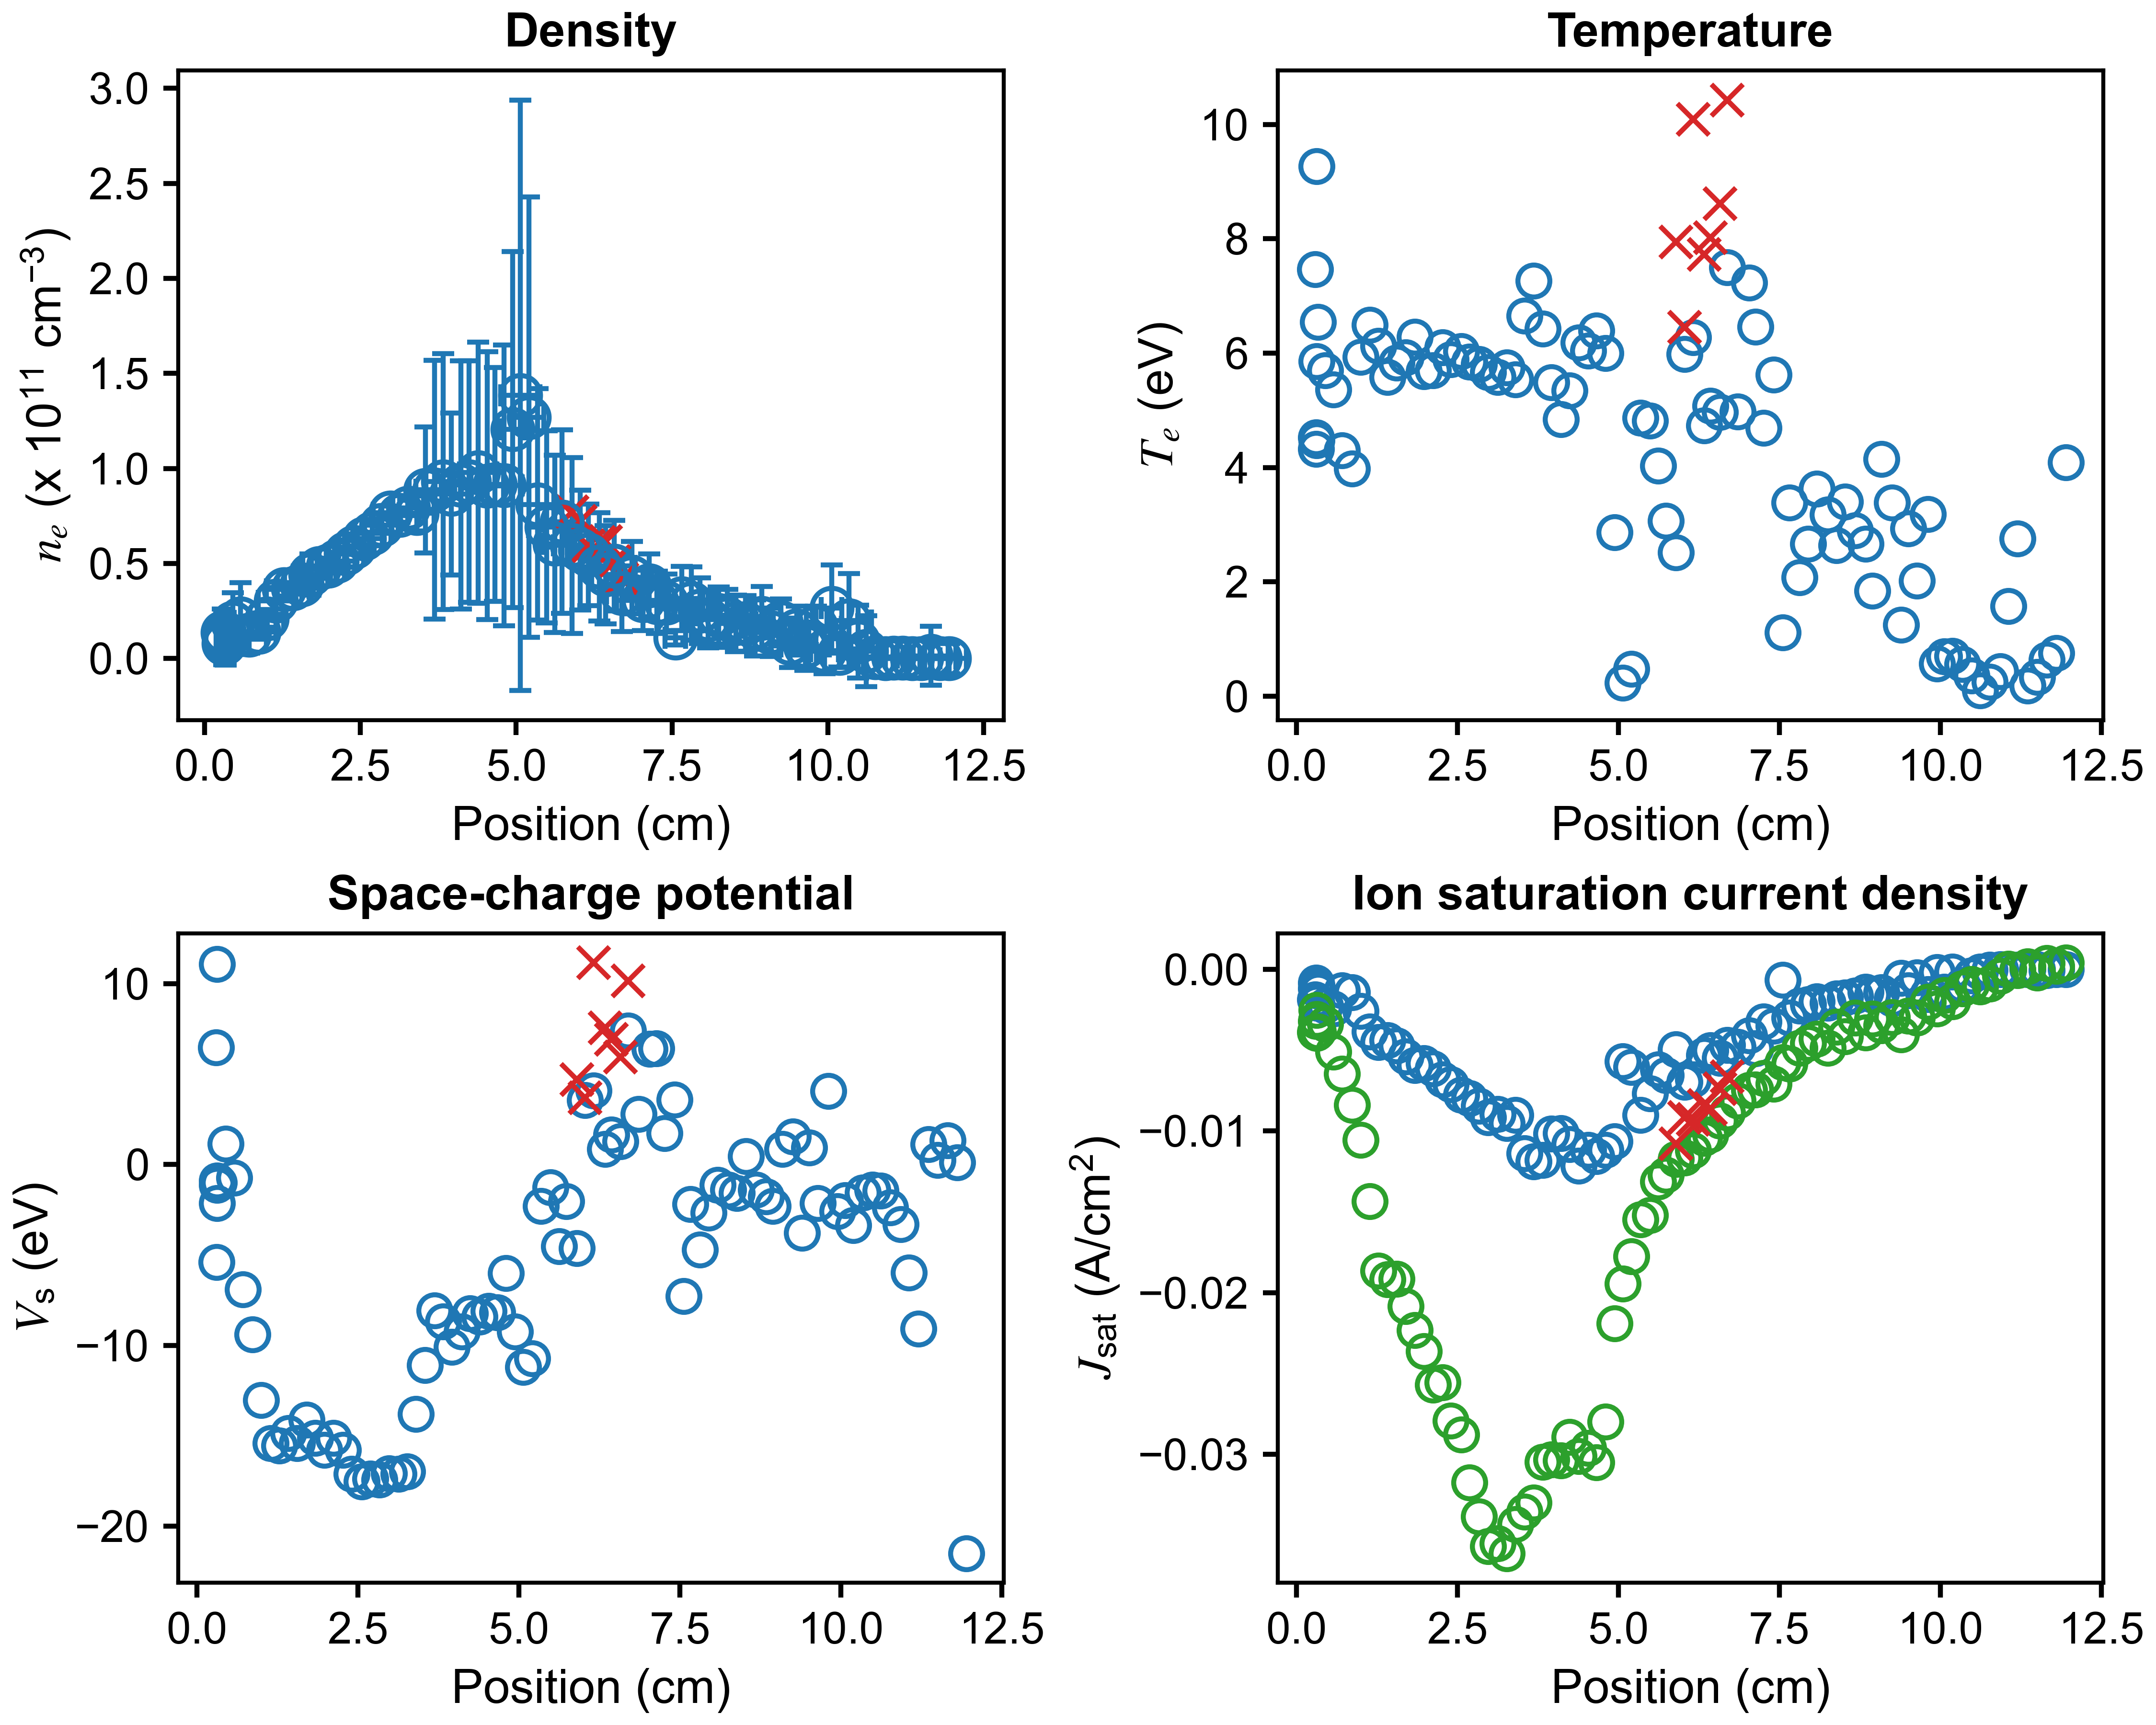

Values plotted in this chart, from the file beside it:
x (cm), n_e (cm^{-3}), T_e (eV), J_sat (A/cm^2), V_sc (eV), J_sat_robust (A/cm^2), x error (cm), n_e error (cm^{-3}), T_e error (eV), J_sat error (A/cm^2), V_sc error (eV)
11.95, 159858, 4.087, -1.646536732034343e-08, -21.49, 0.000412, 0.2781, 7908993947, 7730, 0.0275, 166385
11.8, 20871858, 0.7537, -1.123968213149847e-06, 0.1008, 0.0002195, 0.2508, 55959665, 5.536, 8.228064341669525e-06, 22.82
11.65, 1415107772, 0.641, -7.26998181647779e-05, 1.328, 0.0003958, 0.2821, 15430376745, 11.53, 0.0008132, 18.61
11.5, 11138131, 0.3362, -4.898415320838929e-07, 0.2476, -0.0002172, 0.2954, 25431345, 2.857, 6.052858610027673e-06, 12.04
11.36, 0.0, 0.1831, 3.990112471647117e-07, 1.116, 0.0001668, 0.3057, 0.0, 8.367, 0.0006691, 90.74
11.2, 215305919, 2.755, -1.868187831507782e-05, -9.088, -6.508448873423112e-05, 0.2749, 229257695, 6.74, 5.3130522585457656e-05, 15.45
11.05, 425225171, 1.579, -2.9488419881563112e-05, -5.983, 3.1310342677022104e-05, 0.2502, 297063826, 2.767, 5.8394074207251126e-05, 5.596
10.93, 172154652, 0.4354, -8.007831566953192e-06, -3.297, -0.0004222, 0.3535, 34570014, 0.3647, 2.2222669822381575e-06, 1.914
10.77, 604052818, 0.249, -2.5143167715247638e-05, -2.364, -0.0008931, 0.3542, 274423493, 0.5931, 2.1774650306961796e-05, 1.443
10.62, 3763627323, 0.1, -0.0001402, -1.445, -0.001062, 0.2422, 18702483943, 0.9178, 0.001384, 0.7554
10.49, 8866640397, 0.3616, -0.0003958, -1.394, -0.0009309, 0.2337, 19063291241, 1.575, 0.002051, 2.016
10.34, 19890661452, 0.5637, -0.0009866, -1.565, -0.001185, 0.3592, 24733932539, 1.986, 0.002694, 4.52
10.19, 2884430138, 0.707, -0.0001524, -3.358, -0.001984, 0.3673, 7400396310, 1.872, 0.002074, 2.635
10.06, 26643812201, 0.6981, -0.001403, -1.984, -0.001613, 0.1674, 22628913227, 1.546, 0.00317, 3.661
9.947, 3780548529, 0.5743, -0.0001885, -2.588, -0.002421, 0.2217, 11679918218, 1.13, 0.002539, 2.154
9.807, 16581870060, 3.189, -0.001532, 4.069, -0.002016, 0.4068, 11034646057, 2.062, 0.005148, 4.329
9.639, 6430489905, 2.019, -0.0004909, -2.131, -0.003002, 0.3888, 12593420247, 2.023, 0.007756, 5.542
9.504, 14780598369, 2.933, -0.001317, 0.9452, -0.002883, 0.1913, 12864901314, 2.112, 0.008469, 4.334
9.393, 8203298080, 1.247, -0.0005215, -3.769, -0.004042, 0.1769, 13009479513, 1.152, 0.006126, 2.648
9.252, 19058969235, 3.39, -0.001808, 1.532, -0.002974, 0.4043, 12367857752, 1.558, 0.009683, 3.411
9.087, 13780432218, 4.147, -0.001429, 0.8593, -0.003482, 0.4078, 12658541878, 2.207, 0.01472, 5.537
8.944, 21342954105, 1.841, -0.001571, -2.296, -0.003068, 0.1683, 16438812787, 1.28, 0.008891, 2.333
8.837, 16116928461, 2.664, -0.001379, -1.78, -0.003918, 0.2304, 14820918983, 1.609, 0.01195, 3.447
8.68, 18420016571, 2.898, -0.001633, -1.391, -0.002993, 0.4424, 14589146157, 1.382, 0.01265, 3.032
8.524, 18518007225, 3.403, -0.001759, 0.4461, -0.004138, 0.3073, 14867788366, 2.005, 0.01311, 4.353
8.384, 21082499218, 2.641, -0.001797, -1.574, -0.003557, 0.1581, 15259593139, 1.161, 0.01199, 2.463
8.253, 22625835250, 3.173, -0.002085, -1.395, -0.004876, 0.3696, 15003500743, 1.3, 0.01459, 2.881
8.083, 20456863785, 3.631, -0.002, -1.12, -0.004304, 0.3777, 14885470605, 1.875, 0.01664, 4.057
7.947, 25137116518, 2.664, -0.002151, -2.66, -0.00457, 0.1677, 17368918177, 1.334, 0.01511, 2.727
7.811, 28986442345, 2.079, -0.002239, -4.717, -0.004848, 0.3696, 19251834820, 1.069, 0.01551, 2.025
7.659, 31659246458, 3.384, -0.003001, -2.193, -0.005854, 0.3392, 16889286536, 1.535, 0.01836, 3.255
7.555, 10871967870, 1.118, -0.0006651, -7.285, -0.005753, 0.1667, 3719976578, 0.5655, 0.002078, 0.6453
7.413, 29282479700, 5.626, -0.003486, 3.587, -0.007089, 0.3805, 15244387943, 1.592, 0.02339, 4.012
7.258, 29520240451, 4.692, -0.003235, 1.741, -0.006723, 0.2933, 16462209750, 1.694, 0.02132, 3.932
7.131, 38454379720, 6.457, -0.004878, 6.423, -0.007445, 0.201, 16577256913, 1.888, 0.02587, 4.569
7.032, 30620399344, 7.233, -0.004095, 6.387, -0.007483, 0.4178, 15829208560, 2.208, 0.03118, 5.752
6.856, 42571063453, 4.981, -0.004793, 2.777, -0.008133, 0.24, 19119315281, 1.907, 0.02415, 4.424
6.694, 34427427687, 7.5, -0.004683, 7.393, -0.008871, 0.246, 20139126917, 2.534, 0.03988, 6.713
6.576, 48791898913, 4.971, -0.005489, 1.282, -0.009383, 0.3384, 23883433228, 2.051, 0.03382, 4.638
6.432, 44053681951, 5.077, -0.005004, 1.651, -0.01024, 0.2194, 25863153490, 1.979, 0.03806, 4.432
6.336, 48220723769, 4.734, -0.005306, 0.8489, -0.01043, 0.2838, 28445666138, 1.658, 0.04032, 3.779
6.16, 54486773868, 6.277, -0.006822, 4.077, -0.01121, 0.3436, 26763022780, 2.081, 0.04697, 4.903
6.027, 56965527539, 5.98, -0.006974, 3.562, -0.01165, 0.1812, 31566550795, 2.118, 0.05313, 4.881
5.897, 59499699665, 2.51, -0.004965, -4.639, -0.01175, 0.2996, 46262158903, 1.33, 0.04513, 2.552
5.737, 72026790256, 3.068, -0.006544, -2.045, -0.01273, 0.2796, 48215429217, 2.134, 0.04406, 3.834
5.62, 60397733298, 4.033, -0.006185, -4.519, -0.01313, 0.1985, 46630427428, 1.78, 0.07679, 3.997
5.49, 69178104031, 4.815, -0.00767, -1.255, -0.01522, 0.2898, 50559914126, 2.26, 0.08423, 5.083
5.341, 81018346800, 4.865, -0.009025, -2.292, -0.01548, 0.2654, 60902487736, 2.95, 0.1065, 6.271
5.205, 126978853341, 0.4765, -0.006035, -10.72, -0.01776, 0.2386, 115829682903, 0.4321, 0.06502, 0.5873
5.066, 138494208662, 0.2331, -0.005703, -11.19, -0.01945, 0.3169, 155359035591, 0.269, 0.07524, 0.3379
4.94, 120517920439, 2.866, -0.01063, -9.224, -0.0219, 0.2039, 93702166650, 1.93, 0.1368, 3.327
4.801, 91080971116, 5.999, -0.01117, -6.01, -0.028, 0.2914, 73913913680, 2.094, 0.2133, 6.177
4.66, 91584735808, 6.393, -0.01156, -8.181, -0.0305, 0.2602, 61426286084, 2.17, 0.2062, 5.946
4.533, 90833432579, 6.042, -0.01117, -8.101, -0.02962, 0.2611, 70447112224, 1.95, 0.2231, 5.664
4.387, 97794743383, 6.186, -0.01216, -8.421, -0.03012, 0.3013, 68764741331, 1.86, 0.2262, 5.301
4.241, 93068698239, 5.347, -0.01082, -8.236, -0.02894, 0.2371, 63438390101, 1.908, 0.1739, 4.889
4.11, 91370705525, 4.839, -0.01015, -9.224, -0.03038, 0.2914, 65353746091, 1.902, 0.167, 4.7
3.96, 86451227770, 5.485, -0.01017, -10.09, -0.03033, 0.2623, 42617983095, 1.566, 0.1282, 3.615
3.827, 93109466618, 6.428, -0.01179, -8.677, -0.03047, 0.2748, 67233392940, 1.805, 0.2341, 5.58
3.687, 88716018323, 7.263, -0.01189, -8.078, -0.03299, 0.2956, 68065850784, 2.984, 0.2636, 8.232
... 30 more rows
